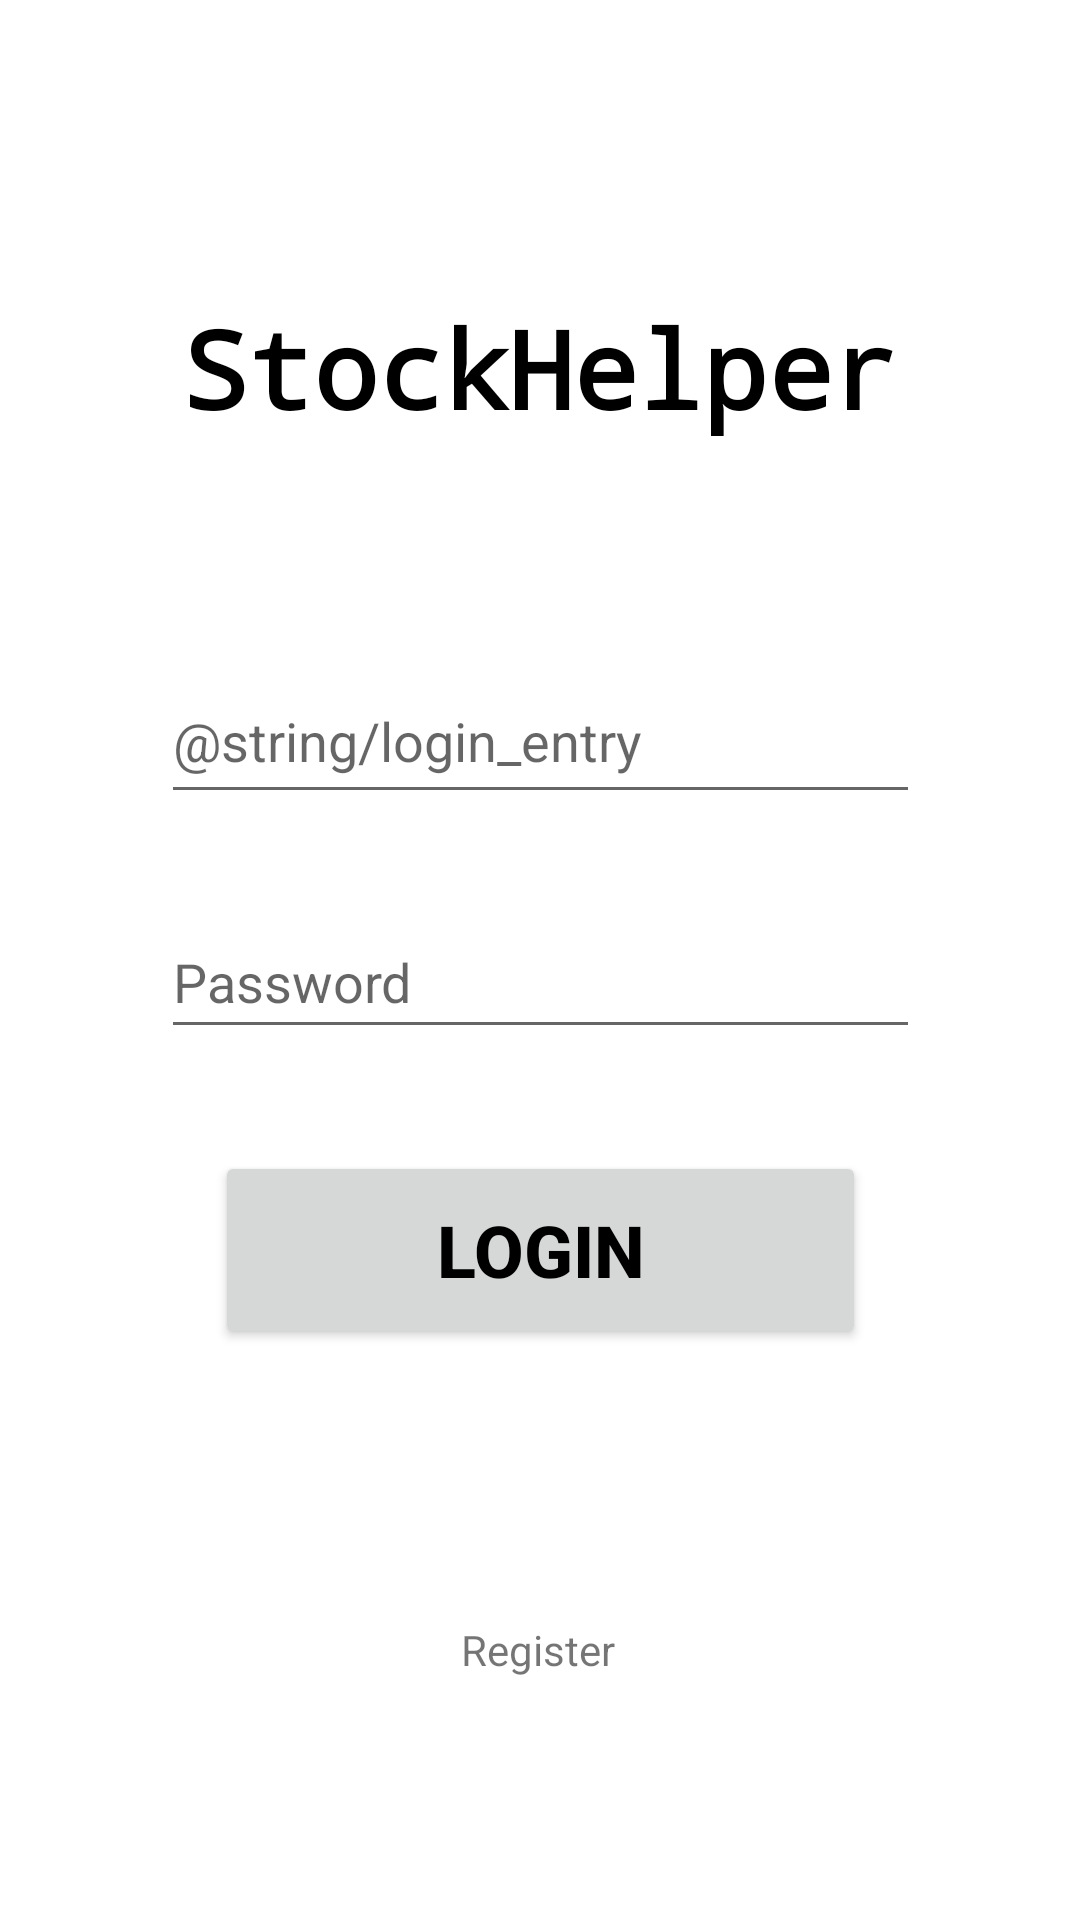

Reconstruct the res/layout file that produces this screen, plus the resources it refers to.
<!-- AndroidManifest.xml: application theme Theme.StockHelper -->
<!-- res/layout/activity_main.xml -->
<?xml version="1.0" encoding="utf-8"?>
<androidx.constraintlayout.widget.ConstraintLayout xmlns:android="http://schemas.android.com/apk/res/android"
    xmlns:app="http://schemas.android.com/apk/res-auto"
    xmlns:tools="http://schemas.android.com/tools"
    android:layout_width="match_parent"
    android:layout_height="match_parent"
    android:background="@color/white"
    tools:context=".MainActivity">

    <TextView
        android:id="@+id/textView6"
        android:layout_width="240dp"
        android:layout_height="74dp"
        android:fontFamily="monospace"
        android:text="@string/app_logo"
        android:textAlignment="center"
        android:textColor="@color/black"
        android:textSize="36sp"
        android:textStyle="bold"
        app:layout_constraintBottom_toBottomOf="parent"
        app:layout_constraintLeft_toLeftOf="parent"
        app:layout_constraintRight_toRightOf="parent"
        app:layout_constraintTop_toTopOf="parent"
        app:layout_constraintVertical_bias="0.174" />

    <Button
        android:id="@+id/login_button"
        android:layout_width="217dp"
        android:layout_height="66dp"
        android:text="@string/login_button"
        android:textColor="@color/black"
        android:textSize="24sp"
        android:textStyle="bold"
        app:layout_constraintBottom_toBottomOf="parent"
        app:layout_constraintEnd_toEndOf="parent"
        app:layout_constraintStart_toStartOf="parent"
        app:layout_constraintTop_toBottomOf="@+id/textView6"
        app:layout_constraintVertical_bias="0.526" />

    <TextView
        android:id="@+id/registerText"
        android:layout_width="wrap_content"
        android:layout_height="wrap_content"
        android:clickable="true"
        android:focusable="true"
        android:text="@string/register_text"
        app:layout_constraintBottom_toBottomOf="parent"
        app:layout_constraintEnd_toEndOf="parent"
        app:layout_constraintHorizontal_bias="0.498"
        app:layout_constraintStart_toStartOf="parent"
        app:layout_constraintTop_toBottomOf="@+id/textView6"
        app:layout_constraintVertical_bias="0.82" />

    <EditText
        android:id="@+id/loginInput"
        android:layout_width="253dp"
        android:layout_height="52dp"
        android:layout_marginTop="28dp"
        android:autofillHints=""
        android:ems="10"
        android:hint="@string/login_entry"
        android:inputType="textPersonName"
        app:layout_constraintBottom_toBottomOf="parent"
        app:layout_constraintEnd_toEndOf="parent"
        app:layout_constraintStart_toStartOf="parent"
        app:layout_constraintTop_toBottomOf="@+id/textView6"
        app:layout_constraintVertical_bias="0.049" />

    <EditText
        android:id="@+id/passwordInput"
        android:layout_width="253dp"
        android:layout_height="48dp"
        android:autofillHints=""
        android:ems="10"
        android:hint="@string/password_entry"
        android:inputType="textPassword"
        app:layout_constraintBottom_toBottomOf="parent"
        app:layout_constraintEnd_toEndOf="parent"
        app:layout_constraintStart_toStartOf="parent"
        app:layout_constraintTop_toBottomOf="@+id/textView6"
        app:layout_constraintVertical_bias="0.308" />

</androidx.constraintlayout.widget.ConstraintLayout>
<!-- resources referenced by this layout -->
<resources>
  <string name="app_logo">StockHelper</string>
  <string name="login_button">Login</string>
  <string name="password_entry">Password</string>
  <string name="register_text">Register</string>
  <style name="Theme.StockHelper" parent="Theme.MaterialComponents.DayNight.DarkActionBar">
          
          <item name="colorPrimary">@color/purple_500</item>
          <item name="colorPrimaryVariant">@color/purple_700</item>
          <item name="colorOnPrimary">@color/white</item>
          
          <item name="colorSecondary">@color/teal_200</item>
          <item name="colorSecondaryVariant">@color/teal_700</item>
          <item name="colorOnSecondary">@color/black</item>
          
          <item name="android:statusBarColor" tools:targetApi="l">?attr/colorPrimaryVariant</item>
          
      </style>
  <!-- not gathered from this repository: default colours our renderer supplied (Android Studio template values) -->
  <color name="purple_500">#FF6200EE</color>
  <color name="purple_700">#FF3700B3</color>
  <color name="teal_200">#FF03DAC5</color>
  <color name="teal_700">#FF018786</color>
  <color name="black">#FF000000</color>
  <color name="white">#FFFFFFFF</color>
</resources>
